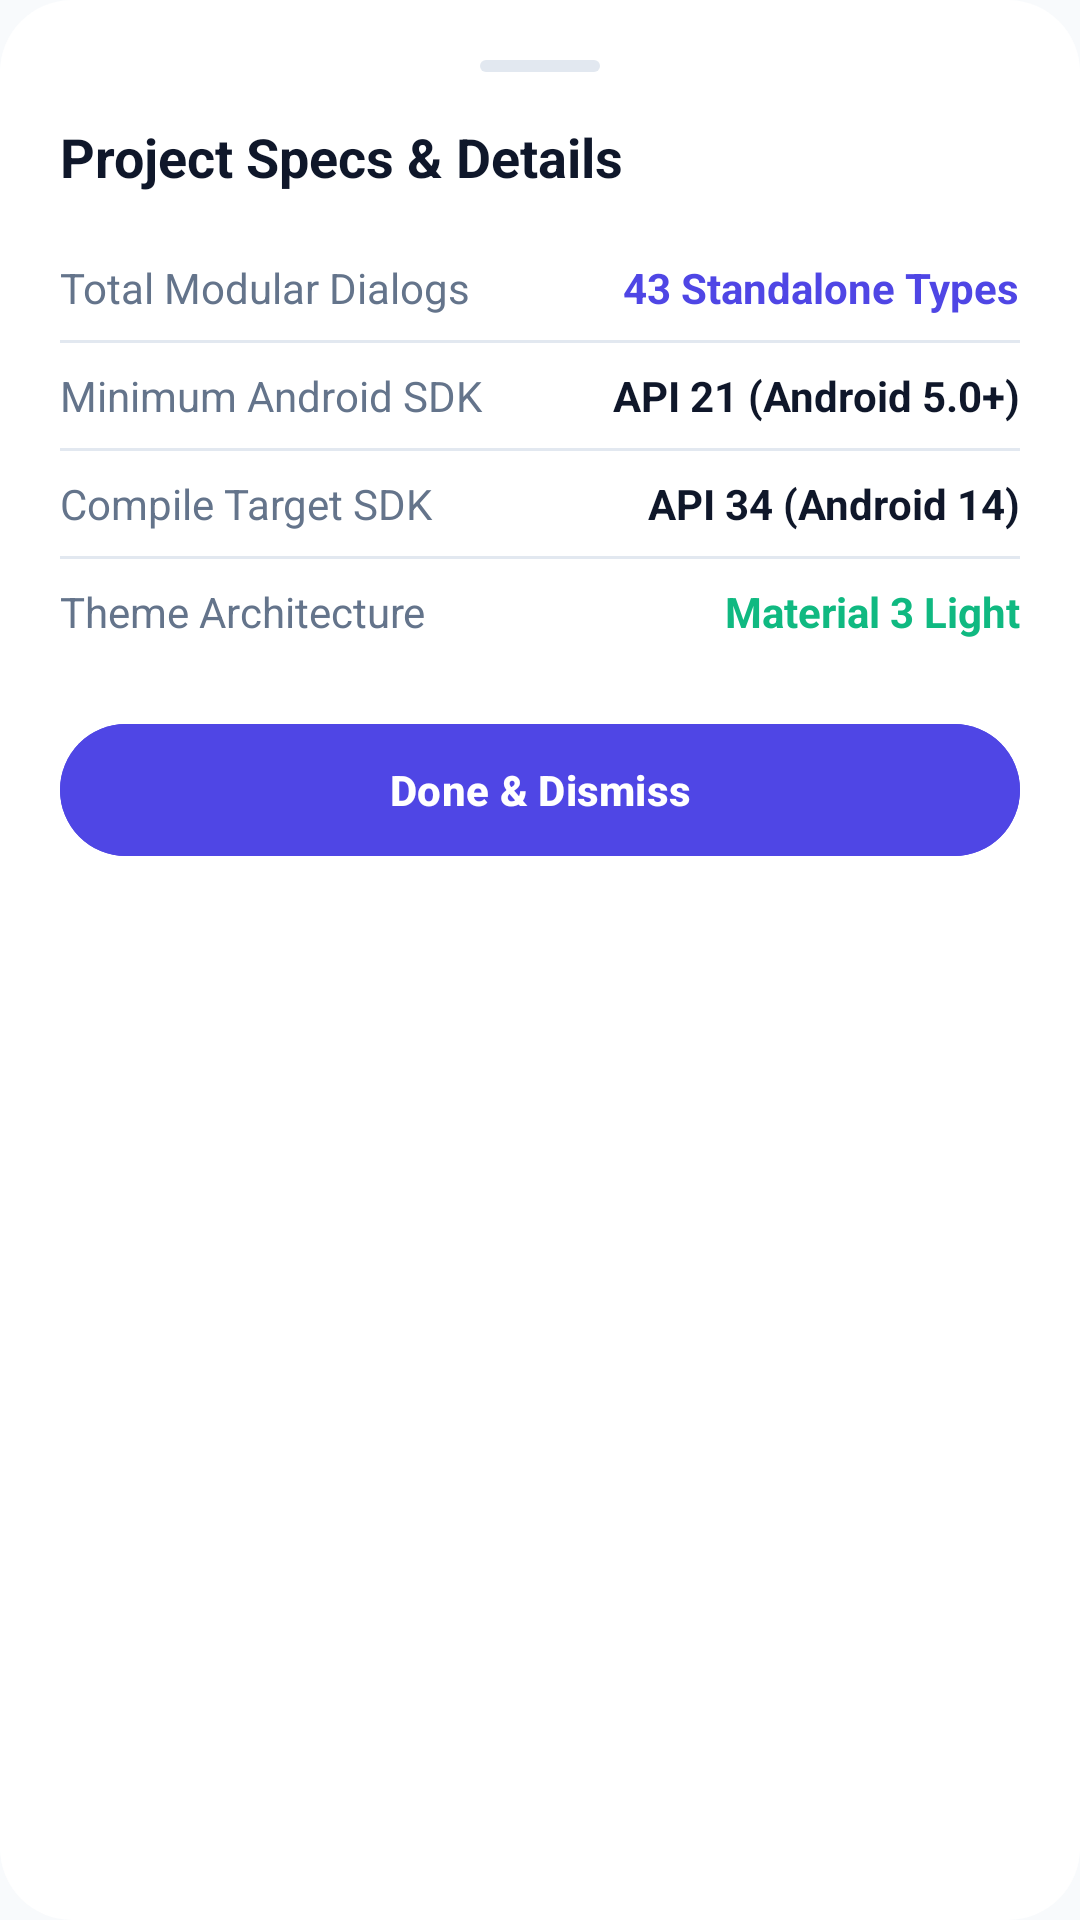

This screen was rendered from an Android layout file. Write that file and the resources it references.
<!-- AndroidManifest.xml: application theme AppTheme -->
<!-- res/layout/dialog_sheet_expandable_details.xml -->
<?xml version="1.0" encoding="utf-8"?>
<LinearLayout xmlns:android="http://schemas.android.com/apk/res/android"
    android:layout_width="match_parent"
    android:layout_height="wrap_content"
    android:orientation="vertical"
    android:background="@drawable/bg_dialog_surface"
    android:padding="20dp">

    
    <View
        android:layout_width="40dp"
        android:layout_height="4dp"
        android:background="@drawable/bg_badge_rounded"
        android:backgroundTint="@color/colorSurfaceBorder"
        android:layout_gravity="center_horizontal"
        android:layout_marginBottom="16dp" />

    <TextView
        android:layout_width="wrap_content"
        android:layout_height="wrap_content"
        android:text="Project Specs &amp; Details"
        android:textColor="@color/colorTextPrimary"
        android:textSize="18sp"
        android:textStyle="bold"
        android:layout_marginBottom="14dp" />

    
    <LinearLayout
        android:layout_width="match_parent"
        android:layout_height="wrap_content"
        android:orientation="horizontal"
        android:paddingVertical="8dp">
        <TextView
            android:layout_width="0dp"
            android:layout_height="wrap_content"
            android:layout_weight="1"
            android:text="Total Modular Dialogs"
            android:textColor="@color/colorTextSecondary"
            android:textSize="14sp" />
        <TextView
            android:layout_width="wrap_content"
            android:layout_height="wrap_content"
            android:text="43 Standalone Types"
            android:textColor="@color/colorPrimary"
            android:textStyle="bold"
            android:textSize="14sp" />
    </LinearLayout>

    <View
        android:layout_width="match_parent"
        android:layout_height="1dp"
        android:background="@color/colorSurfaceBorder" />

    
    <LinearLayout
        android:layout_width="match_parent"
        android:layout_height="wrap_content"
        android:orientation="horizontal"
        android:paddingVertical="8dp">
        <TextView
            android:layout_width="0dp"
            android:layout_height="wrap_content"
            android:layout_weight="1"
            android:text="Minimum Android SDK"
            android:textColor="@color/colorTextSecondary"
            android:textSize="14sp" />
        <TextView
            android:layout_width="wrap_content"
            android:layout_height="wrap_content"
            android:text="API 21 (Android 5.0+)"
            android:textColor="@color/colorTextPrimary"
            android:textStyle="bold"
            android:textSize="14sp" />
    </LinearLayout>

    <View
        android:layout_width="match_parent"
        android:layout_height="1dp"
        android:background="@color/colorSurfaceBorder" />

    
    <LinearLayout
        android:layout_width="match_parent"
        android:layout_height="wrap_content"
        android:orientation="horizontal"
        android:paddingVertical="8dp">
        <TextView
            android:layout_width="0dp"
            android:layout_height="wrap_content"
            android:layout_weight="1"
            android:text="Compile Target SDK"
            android:textColor="@color/colorTextSecondary"
            android:textSize="14sp" />
        <TextView
            android:layout_width="wrap_content"
            android:layout_height="wrap_content"
            android:text="API 34 (Android 14)"
            android:textColor="@color/colorTextPrimary"
            android:textStyle="bold"
            android:textSize="14sp" />
    </LinearLayout>

    <View
        android:layout_width="match_parent"
        android:layout_height="1dp"
        android:background="@color/colorSurfaceBorder" />

    
    <LinearLayout
        android:layout_width="match_parent"
        android:layout_height="wrap_content"
        android:orientation="horizontal"
        android:paddingVertical="8dp"
        android:layout_marginBottom="16dp">
        <TextView
            android:layout_width="0dp"
            android:layout_height="wrap_content"
            android:layout_weight="1"
            android:text="Theme Architecture"
            android:textColor="@color/colorTextSecondary"
            android:textSize="14sp" />
        <TextView
            android:layout_width="wrap_content"
            android:layout_height="wrap_content"
            android:text="Material 3 Light"
            android:textColor="@color/colorSuccess"
            android:textStyle="bold"
            android:textSize="14sp" />
    </LinearLayout>

    <com.google.android.material.button.MaterialButton
        android:id="@+id/btn_dismiss_details"
        android:layout_width="match_parent"
        android:layout_height="52dp"
        android:text="Done &amp; Dismiss"
        android:textStyle="bold"
        android:backgroundTint="@color/colorPrimary"
        android:textColor="@color/colorOnPrimary" />
</LinearLayout>
<!-- resources referenced by this layout -->
<resources>
  <color name="colorOnPrimary">#FFFFFF</color>
  <color name="colorPrimary">#4F46E5</color>
  <color name="colorSuccess">#10B981</color>
  <color name="colorSurfaceBorder">#E2E8F0</color>
  <color name="colorTextPrimary">#0F172A</color>
  <color name="colorTextSecondary">#64748B</color>
  <!-- drawable bg_badge_rounded (drawable) -->
  <?xml version="1.0" encoding="utf-8"?>
  <shape xmlns:android="http://schemas.android.com/apk/res/android"
      android:shape="rectangle">
      <solid android:color="@color/colorSurfaceVariant" />
      <corners android:radius="100dp" />
  </shape>
  <!-- drawable bg_dialog_surface (drawable) -->
  <?xml version="1.0" encoding="utf-8"?>
  <shape xmlns:android="http://schemas.android.com/apk/res/android"
      android:shape="rectangle">
      <solid android:color="@color/colorSurface" />
      <corners android:radius="24dp" />
  </shape>
  <style name="AppTheme" parent="Theme.Material3.Light.NoActionBar">
  		<item name="colorPrimary">@color/colorPrimary</item>
  		<item name="colorPrimaryDark">@color/colorPrimaryDark</item>
  		<item name="colorAccent">@color/colorAccent</item>
  		<item name="android:windowBackground">@color/colorBackground</item>
  		<item name="android:colorBackground">@color/colorBackground</item>
  		<item name="android:statusBarColor">@android:color/transparent</item>
  		<item name="android:navigationBarColor">@android:color/transparent</item>
  		<item name="android:windowLightStatusBar">true</item>
  		<item name="android:windowLightNavigationBar">true</item>
  		<item name="materialAlertDialogTheme">@style/CustomMaterialAlertDialogTheme</item>
  	</style>
  <color name="colorSurfaceVariant">#F1F5F9</color>
  <color name="colorSurface">#FFFFFF</color>
  <color name="colorPrimaryDark">#4338CA</color>
  <color name="colorAccent">#4F46E5</color>
  <color name="colorBackground">#F8FAFC</color>
  <style name="CustomMaterialAlertDialogTheme" parent="ThemeOverlay.Material3.MaterialAlertDialog">
  		<item name="shapeAppearanceOverlay">@style/ShapeAppearance.Dialog.Rounded</item>
  		<item name="colorSurface">@color/colorSurface</item>
  		<item name="android:backgroundDimAmount">0.5</item>
  	</style>
  <style name="ShapeAppearance.Dialog.Rounded" parent="">
  		<item name="cornerSize">24dp</item>
  	</style>
</resources>
